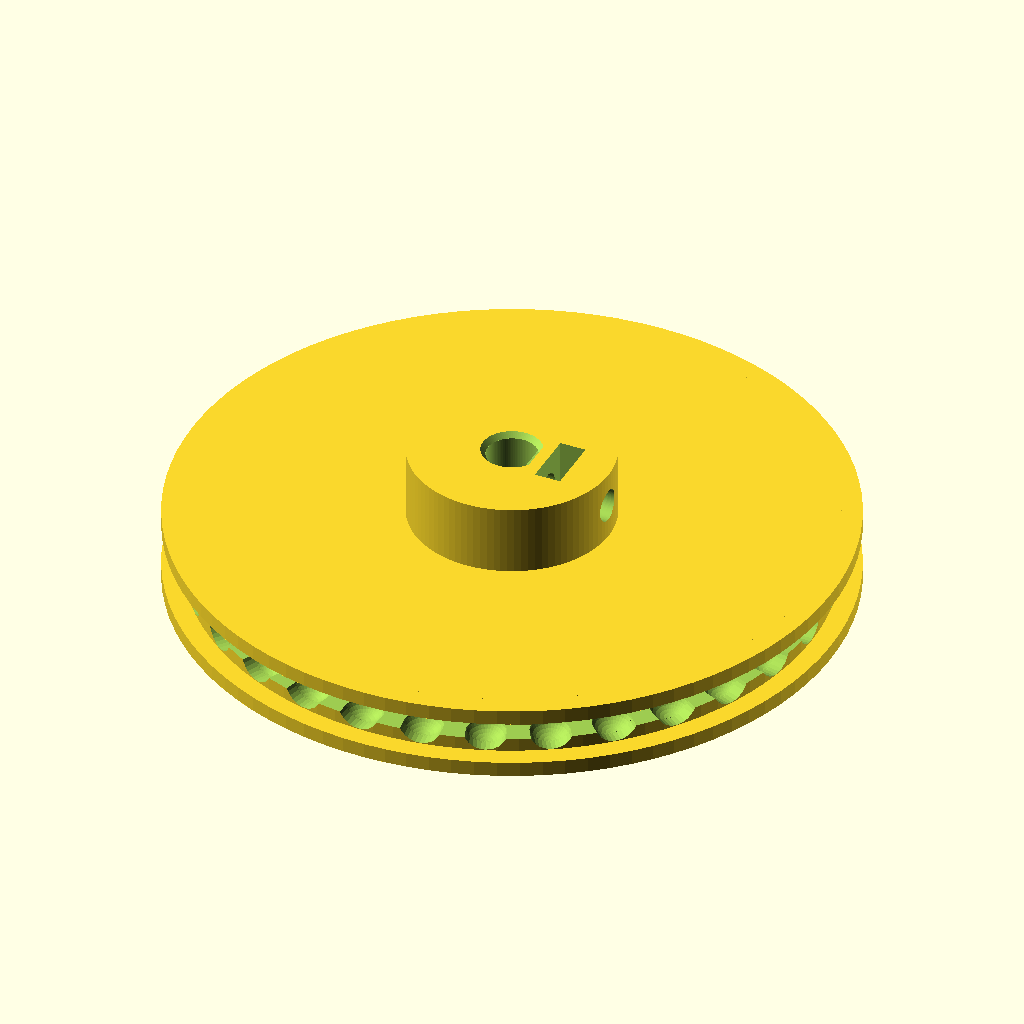
Cell 1: the model at its default parameters.
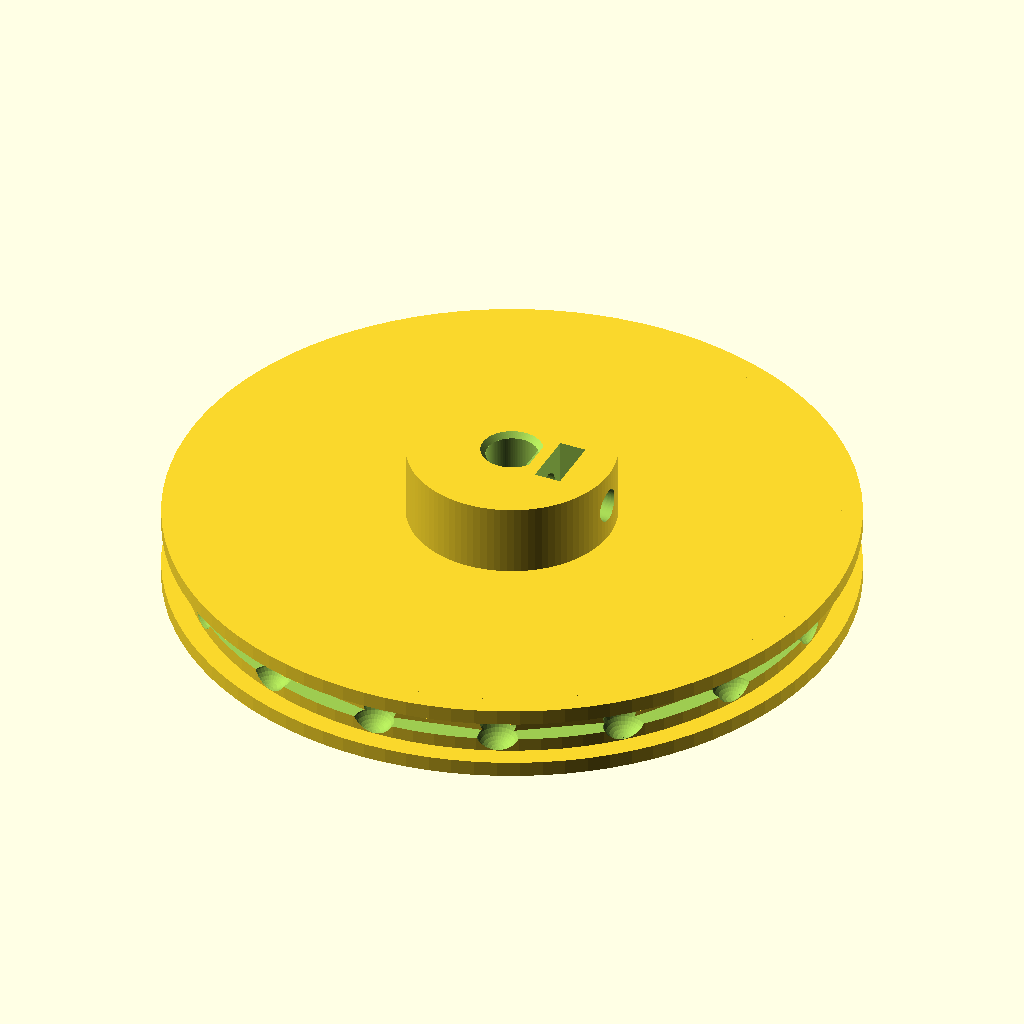
Cell 2: the same model with ball_spacing = 12.
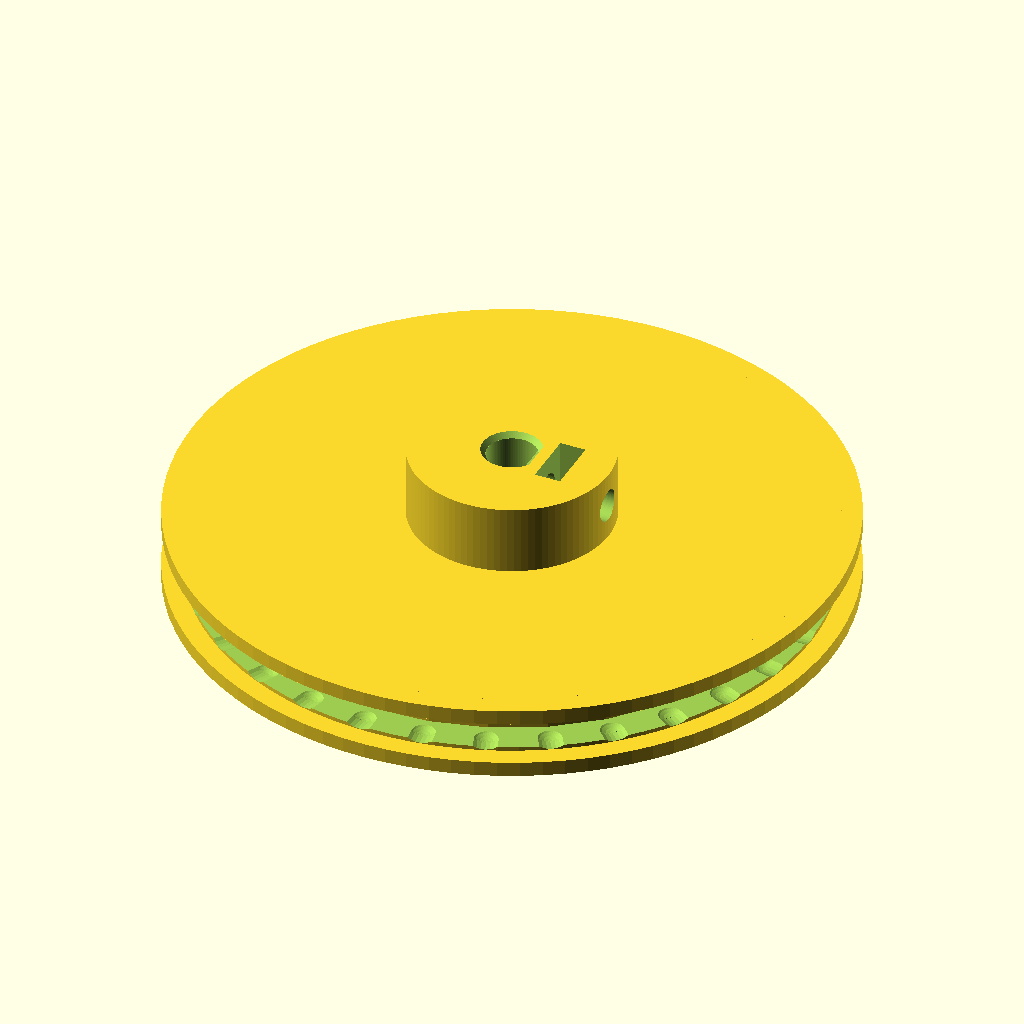
Cell 3: link_channel_diameter = 3.6 (everything else at default).
The same orthographic view direction (rotation 55°, 0°, 25°; colour scheme Cornfield) for every cell, with the view re-fitted per cell, so scale and position can differ between cells.
OpenSCAD source file hardware/Parametric ball chain pulley - 3147/files/parametric_ball_pulley_31slots.scad:
// Parametric ball chain pulley
// Based on "Parametric Ball Pulley" by zignig (http://www.thingiverse.com/thing:1322)
// Adapted from Unaimed's Thing 3147 for the measured curtain chain.
// Units: mm. Trial dimensions; verify bore, cord and chain connector fit.

/* [Chain] */
ball_diameter = 4.0;
// Actual centre-to-centre distance, measured on a straight chain.
ball_spacing = 6.0;
// Reference wheel bead-centre circle is approximately 60 mm.
reference_pitch_diameter = 60.0;
// Nearest integer count; exact 1:1 requires counting the original wheel slots.
ball_count = round(180 / asin(ball_spacing / reference_pitch_diameter));
// Clearance changes the pocket, NOT the chain pitch.
ball_clearance = 0.30;
// Provisional: replace with measured cord diameter + 0.3 to 0.5 mm.
link_channel_diameter = 1.8;

/* [Wheel] */
wheel_body_diameter = 62.0;
flange_diameter = 66.0;
flange_thickness = 1.5;
channel_width = 4.4;

/* [Shaft and hub] */
// Nominal single-flat D bore. Screw points at the +X shaft flat.
shaft_diameter = 5.0;
// Distance from the shaft flat to the opposite round surface, per motor drawing.
shaft_flat_height = 4.5;
// Zero preserves the motor nominal profile; tune only after a fit coupon.
shaft_clearance = 0.0;
boss_diameter = 20.0;
boss_height = 7.0;
bore_chamfer = 0.5;

/* [M3 captive nut] */
screw_diameter = 3.2;
nut_across_flats = 5.7;
nut_height = 2.6;
// Nut centre radius: 3.7 mm plastic from nut outer face to hub rim.
// Insert nut from the free end of the hub.
nut_center_radius = 5.0;

/* [Hidden] */
$fn = 96;
eps = 0.02;
// Pitch is a chord between adjacent seated bead centres.
wheel_diameter = ball_spacing / sin(180 / ball_count);
pitch_radius = wheel_diameter / 2;
pocket_diameter = ball_diameter + ball_clearance;
wheel_height = 2 * flange_thickness + channel_width;
pulley_height = wheel_height + boss_height;
shaft_flat_x = shaft_flat_height - shaft_diameter/2;
nut_outer_wall = boss_diameter/2 - nut_center_radius - nut_height/2;
bead_z = flange_thickness + channel_width / 2;
screw_z = wheel_height + boss_height / 2;
nut_corner_diameter = nut_across_flats / cos(30);

assert(ball_count >= 6 && ball_count == floor(ball_count), "Use an integer bead count >= 6");
assert(channel_width >= pocket_diameter, "Channel must fit the bead pockets");
assert(wheel_body_diameter > wheel_diameter, "Wheel body must extend beyond bead centres");
assert(wheel_body_diameter < wheel_diameter + pocket_diameter, "Pockets must open at the rim");
assert(flange_diameter > wheel_diameter + ball_diameter, "Flanges must extend beyond bead envelope");
assert(nut_center_radius - nut_height/2 > shaft_flat_x + shaft_clearance + 1, "Insufficient wall between nut and bore");
assert(nut_outer_wall >= 3, "Insufficient wall outside nut");

module bead_pockets() {
    for (i = [0:ball_count-1])
        rotate([0,0,i*360/ball_count])
            translate([pitch_radius,0,bead_z])
                union() {
                    // Spherical seating surface on the inner side.
                    sphere(d=pocket_diameter, $fn=32);
                    // Full-diameter radial opening eliminates the narrow entry lip.
                    rotate([0,90,0])
                        cylinder(h=wheel_body_diameter/2-pitch_radius+eps,
                                 d=pocket_diameter,$fn=32);
                }
}
// Chord-following cord groove, open to the rim; no broad swept wedges.
module cord_channels() {
    inner_radius = pitch_radius - link_channel_diameter/2/cos(180/ball_count);
    translate([0,0,bead_z-link_channel_diameter/2])
        difference() {
            cylinder(h=link_channel_diameter,r=wheel_body_diameter/2+eps);
            translate([0,0,-eps])
                cylinder(h=link_channel_diameter+2*eps,r=inner_radius,$fn=ball_count);
        }
}

module d_profile(clearance=shaft_clearance) {
    intersection() {
        circle(d=shaft_diameter+2*clearance);
        // Keep x <= flat position. The screw approaches from +X.
        translate([-shaft_diameter-clearance,-shaft_diameter-clearance])
            square([shaft_diameter+shaft_flat_x+2*clearance,2*(shaft_diameter+clearance)]);
    }
}

module shaft_hole() {
    translate([0,0,-eps])
        linear_extrude(height=pulley_height+2*eps) d_profile();
    // Conical lead-ins are clipped to the same D profile with a relieved flat.
    for (top=[false,true]) {
        translate([0,0,top ? pulley_height-bore_chamfer : -eps])
            intersection() {
                cylinder(h=bore_chamfer+eps,
                    d1=shaft_diameter+2*shaft_clearance+(top ? 0 : 2*bore_chamfer),
                    d2=shaft_diameter+2*shaft_clearance+(top ? 2*bore_chamfer : 0));
                linear_extrude(height=bore_chamfer+2*eps)
                    d_profile(shaft_clearance+bore_chamfer);
            }
    }
}
module captive_nut_and_screw() {
    translate([0,0,screw_z]) rotate([0,90,0])
        cylinder(h=boss_diameter/2+eps,d=screw_diameter);
    translate([nut_center_radius,0,screw_z]) rotate([0,90,0])
        cylinder(h=nut_height,d=nut_corner_diameter,center=true,$fn=6);
    // Open loading slot; nut is inserted parallel to the shaft from the hub end.
    translate([nut_center_radius,0,screw_z+(pulley_height-screw_z+eps)/2])
        cube([nut_height,nut_across_flats,pulley_height-screw_z+eps],center=true);
}

module pulley() {
    difference() {
        union() {
            cylinder(h=wheel_height,d=wheel_body_diameter);
            cylinder(h=flange_thickness,d=flange_diameter);
            translate([0,0,wheel_height-flange_thickness])
                cylinder(h=flange_thickness,d=flange_diameter);
            translate([0,0,wheel_height-eps])
                cylinder(h=boss_height+eps,d=boss_diameter);
        }
        bead_pockets();
        cord_channels();
        shaft_hole();
        captive_nut_and_screw();
    }
}

// Print flat with the shaft vertical and the hub facing upwards.
pulley();
echo(str("Pitch diameter: ",wheel_diameter," mm"));
echo(str("Overall diameter: ",flange_diameter," mm; height: ",pulley_height," mm"));
echo(str("Chain advance per revolution: ",ball_count*ball_spacing," mm"));


echo(str("D bore: diameter ",shaft_diameter,", flat-to-opposite-round ",shaft_flat_height," mm; clearance ",shaft_clearance));
echo(str("Plastic outside captive nut: ",nut_outer_wall," mm"));


echo(str("Bead count: ",ball_count,"; reference pitch diameter: ",reference_pitch_diameter," mm"));
Parameter table extracted from the source (name, type, default, range or options):
ball_diameter: number, default 4
ball_spacing: number, default 6
reference_pitch_diameter: number, default 60
ball_clearance: number, default 0.3
link_channel_diameter: number, default 1.8
wheel_body_diameter: number, default 62
flange_diameter: number, default 66
flange_thickness: number, default 1.5
channel_width: number, default 4.4
shaft_diameter: number, default 5
shaft_flat_height: number, default 4.5
shaft_clearance: number, default 0
boss_diameter: number, default 20
boss_height: number, default 7
bore_chamfer: number, default 0.5
screw_diameter: number, default 3.2
nut_across_flats: number, default 5.7
nut_height: number, default 2.6
nut_center_radius: number, default 5
